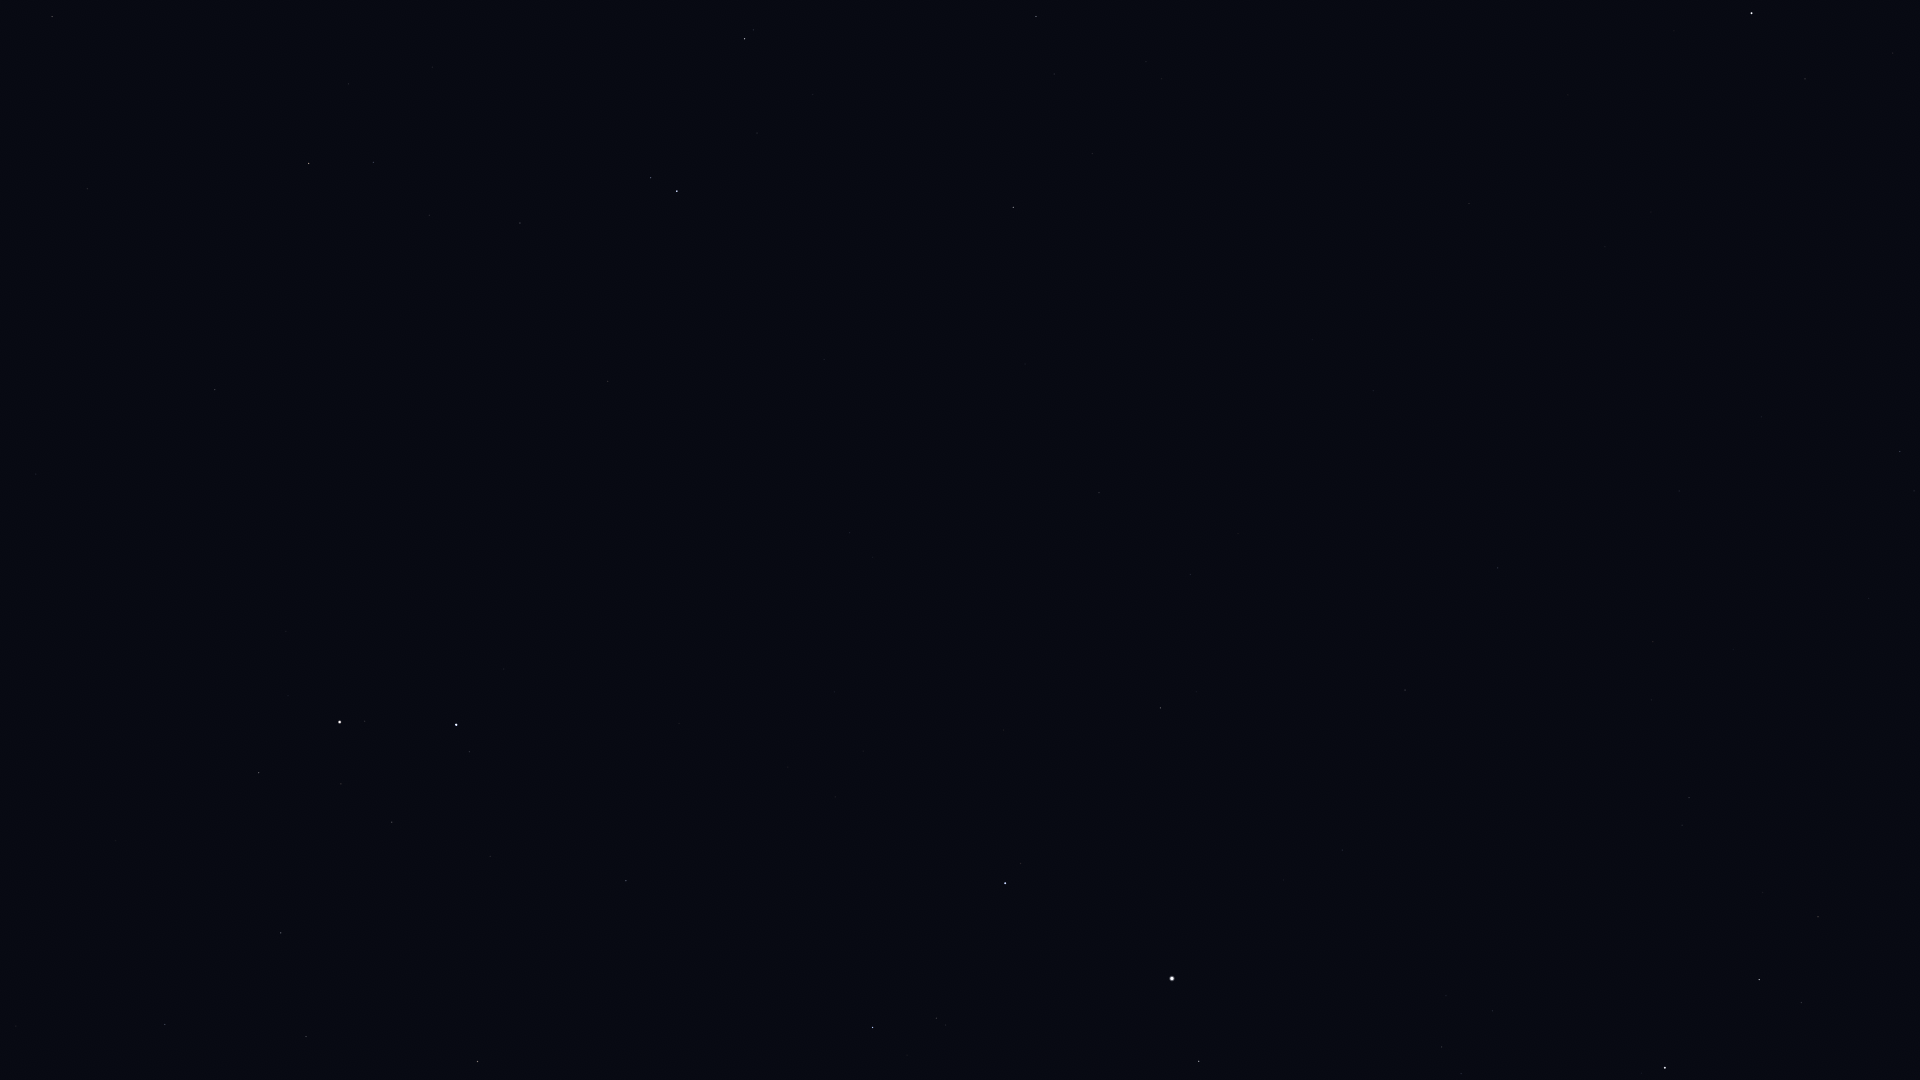

Values plotted in this chart, from the file beside it:
Star_ID, Name, X, Y
13192, Nushagak, 1807, 486
13268, Miram, 1818, 917
14328, HIP 14328, 1759, 980
15863, Mirfak, 1665, 1068
16228, HIP 16228, 1689, 798
17959, HIP 17959, 1679, 491
18505, HIP 18505, 1617, 700
22783, HIP 22783, 1498, 568
23416, Almaaz, 1199, 1061
24003, Mago, 1503, 475
24608, Capella, 1172, 979
25110, HIP 25110, 1605, 247
28360, Menkalinan, 1005, 883
28380, Mahasim, 873, 1028
30060, HIP 30060, 1190, 575
30860, Lucilinburhuc, 802, 893
32246, HIP 32246, 478, 1062
32916, Nervia, 768, 779
33018, HIP 33018, 626, 881
33449, HIP 33449, 1099, 493
34088, HIP 34088, 306, 1037
34693, HIP 34693, 490, 856
35350, HIP 35350, 165, 1025
35550, HIP 35550, 281, 933
36046, HIP 36046, 392, 822
36145, HIP 36145, 850, 533
36850, Castor, 456, 725
36962, HIP 36962, 341, 784
37740, HIP 37740, 259, 773
37826, Pollux, 340, 722
40167, Tegmine, 17, 700
40687, Násti, 1043, 235
40843, HIP 40843, 232, 550
40881, Piautos, 153, 581
41075, Alsciaukat, 608, 381
41704, Muscida, 1013, 207
42806, Asellus Borealis, 36, 474
43587, Copernicus, 193, 361
43674, Stribor, 311, 317
44127, Talitha, 677, 191
44248, HIP 44248, 520, 223
44471, Alkaphrah, 651, 178
44700, HIP 44700, 429, 215
44946, Nahn, 0, 310
45688, HIP 45688, 373, 163
45860, HIP 45860, 309, 164
46471, Intercrus, 591, 76
46952, HIP 46952, 349, 84
47087, Illyrian, 305, 82
48455, Rasalas, 52, 17
